pico-8 play session: mixed d-pad (fixed 12-tick cycle)

[t = 2 s] mixed d-pad (1.2s cycle ×~1): → ← ↑ ↓ + 🅾/❎ taps, ~2s
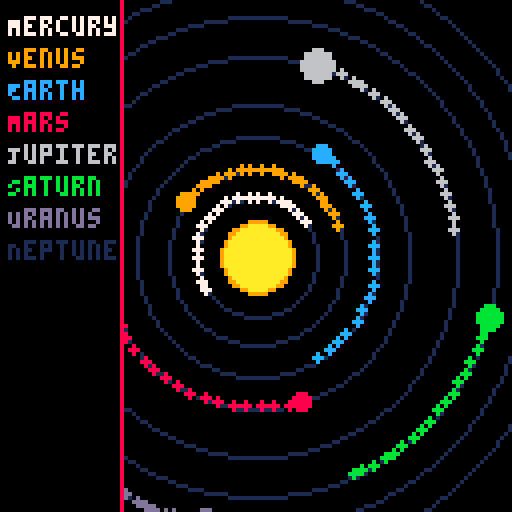
[t = 4 s] mixed d-pad (1.2s cycle ×~3): → ← ↑ ↓ + 🅾/❎ taps, ~4s
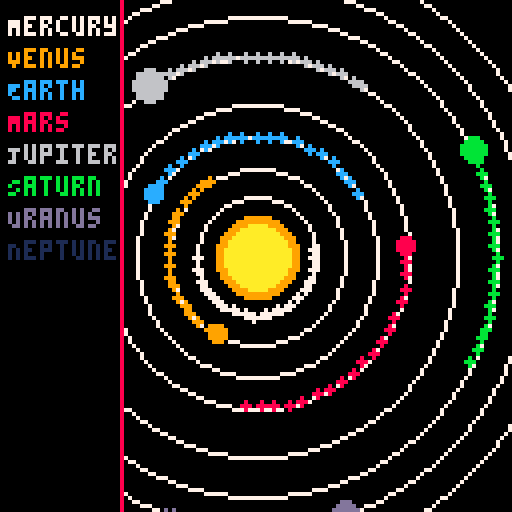
[t = 6 s] mixed d-pad (1.2s cycle ×~5): → ← ↑ ↓ + 🅾/❎ taps, ~6s
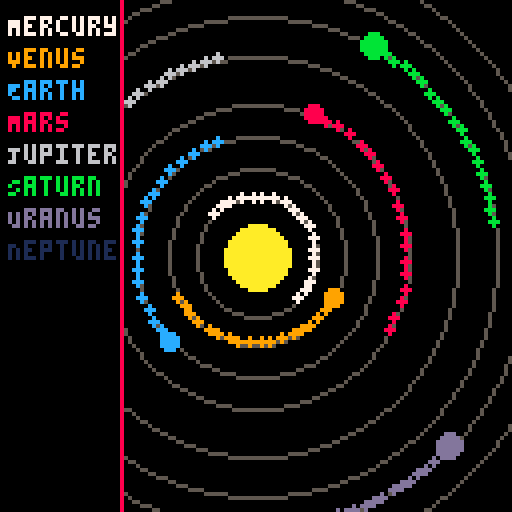
[t = 8 s] mixed d-pad (1.2s cycle ×~6): → ← ↑ ↓ + 🅾/❎ taps, ~8s
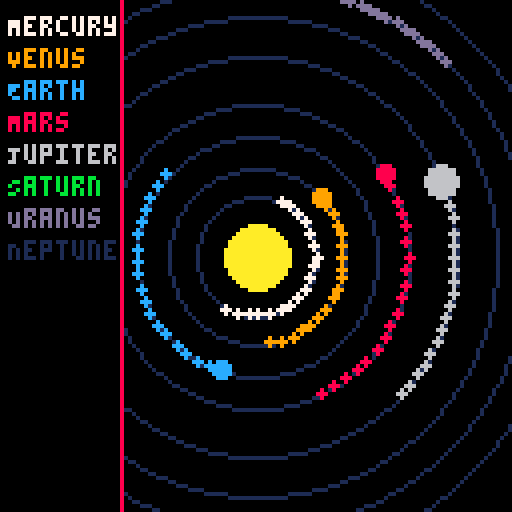

pico-8 cartridge
version 42
__lua__
-- solar_system_v3.5.p8
-- changelog: planet glow + fading orbit lines

function _init()
    sun = {x=64, y=64, r=8, base_color=10, glow_color=9, pulse=0}
    planets = {
        {name="Mercury", dist=15, size=1, speed=0.03, angle=0, color=7},
        {name="Venus", dist=22, size=2, speed=0.02, angle=0, color=9},
        {name="Earth", dist=30, size=2, speed=0.018, angle=0, color=12},
        {name="Mars", dist=38, size=2, speed=0.015, angle=0, color=8},
        {name="Jupiter", dist=50, size=4, speed=0.01, angle=0, color=6},
        {name="Saturn", dist=60, size=3, speed=0.008, angle=0, color=11},
        {name="Uranus", dist=68, size=3, speed=0.006, angle=0, color=13},
        {name="Neptune", dist=76, size=3, speed=0.004, angle=0, color=1}
    }
    trails = {}
    trail_length = 20
    orbit_pulse = 0
end

function _update60()
    update_planets()
    update_sun()
    orbit_pulse += 0.02
end

function update_planets()
    for p in all(planets) do
        p.angle += p.speed
        p.x = sun.x + cos(p.angle) * p.dist
        p.y = sun.y + sin(p.angle) * p.dist
        add_trail(p.x, p.y, p.color)
    end
end

function update_sun()
    sun.pulse += 0.05
end

function add_trail(x, y, c)
    add(trails, {x=x, y=y, c=c, life=trail_length})
    if #trails > 150 then
        deli(trails,1)
    end
end

function draw_trails()
    for t in all(trails) do
        circfill(t.x, t.y, 1, t.c)
        t.life -= 1
        if t.life <= 0 then
            del(trails, t)
        end
    end
end

function draw_sun()
    local pulse_size = 1 + sin(sun.pulse)*1.5
    circfill(sun.x, sun.y, sun.r + pulse_size, sun.glow_color)
    circfill(sun.x, sun.y, sun.r, sun.base_color)
end

function draw_orbits()
    local alpha = 0.5 + 0.5*sin(orbit_pulse)
    local step = flr(alpha*8)
    for p in all(planets) do
        circ(sun.x, sun.y, p.dist, step)
    end
end

function draw_planet(p)
    local dist_from_sun = sqrt((p.x-sun.x)^2 + (p.y-sun.y)^2)
    if dist_from_sun < sun.r + 3 then
        circfill(p.x, p.y, p.size+1, 7)
    end
    circfill(p.x, p.y, p.size, p.color)
end

function draw_ui()
    rectfill(0, 0, 30, 127, 0)
    line(30, 0, 30, 127, 8)
    local y = 4
    for p in all(planets) do
        print(p.name, 2, y, p.color)
        y += 8
    end
end

function _draw()
    cls()
    draw_sun()
    draw_orbits()
    draw_trails()
    for p in all(planets) do
        draw_planet(p)
    end
    draw_ui()
end
